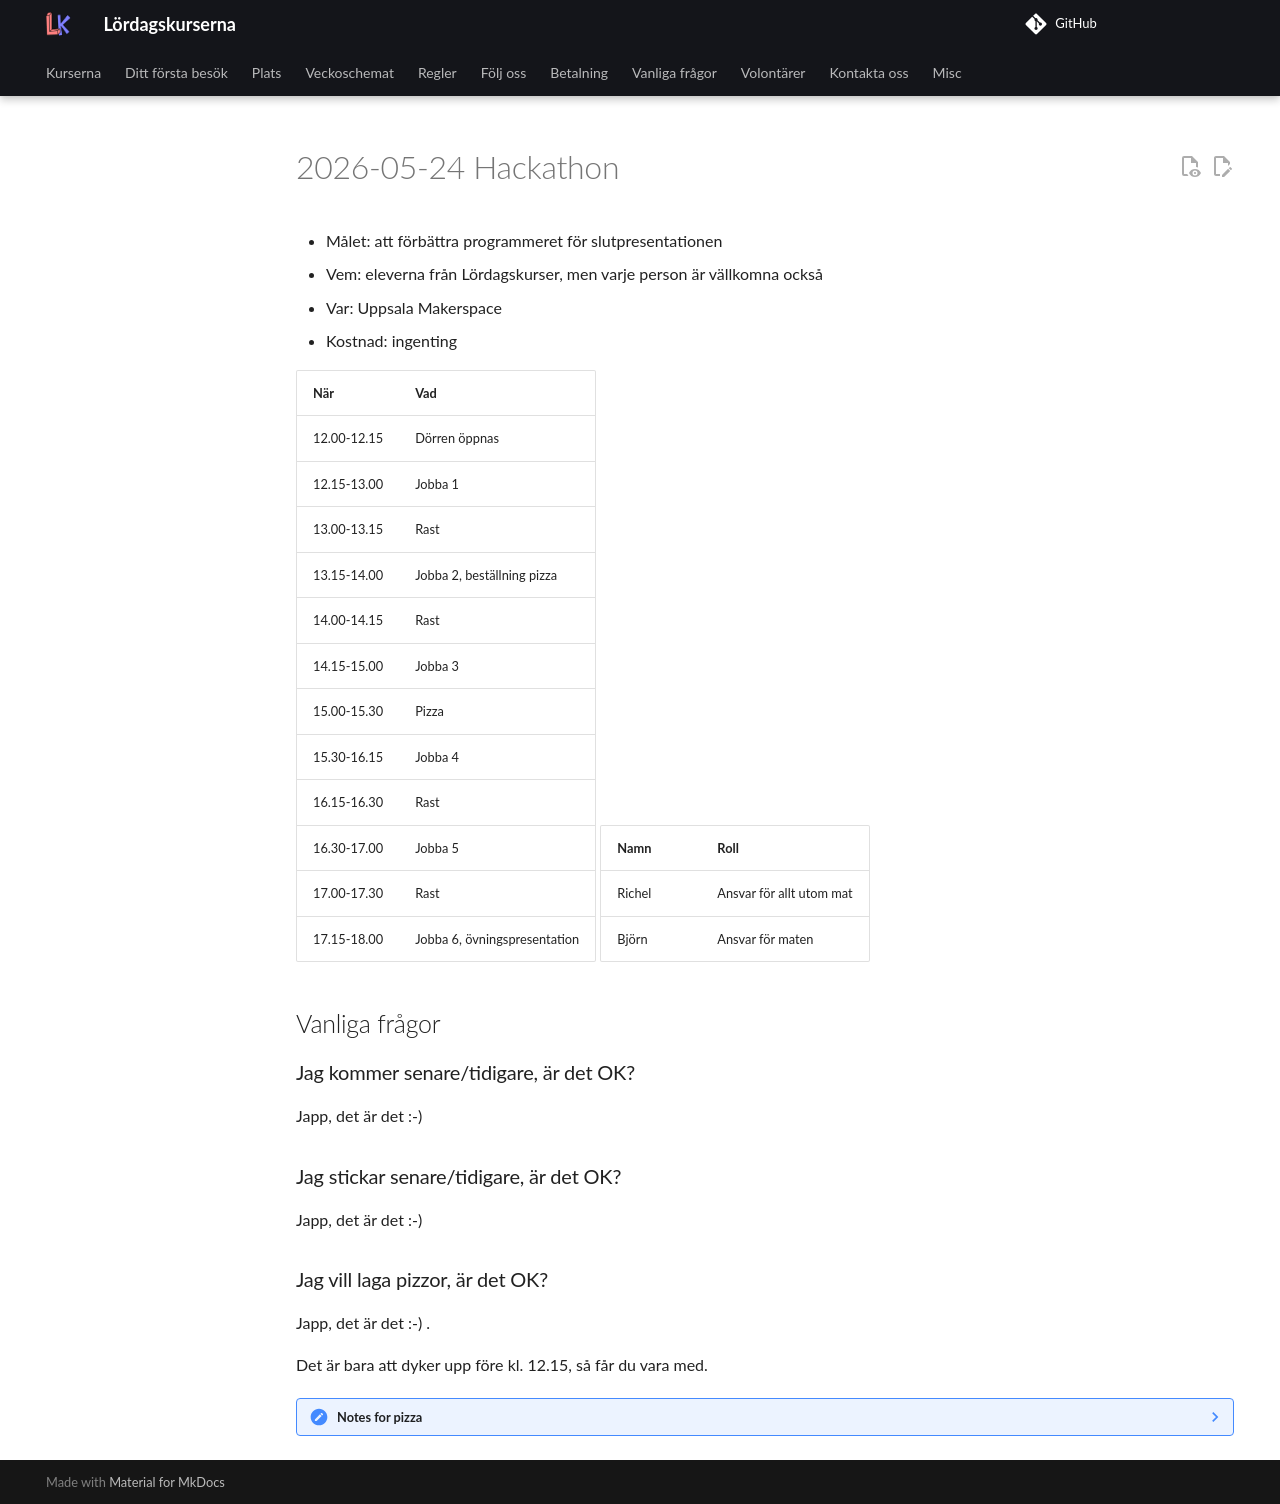

repository: uppsala-makerspace/loerdagskurser · page: verksamheter/20260524_hackathon/index.html · generator: jekyll

# 2026-05-24 Hackathon

- Målet: att förbättra programmeret för slutpresentationen
- Vem: eleverna från Lördagskurser, men varje person är vällkomna också
- Var: Uppsala Makerspace
- Kostnad: ingenting

När        |Vad
-----------|----------------------------
12.00-12.15|Dörren öppnas
12.15-13.00|Jobba 1
13.00-13.15|Rast
13.15-14.00|Jobba 2, beställning pizza
14.00-14.15|Rast
14.15-15.00|Jobba 3
15.00-15.30|Pizza
15.30-16.15|Jobba 4
16.15-16.30|Rast
16.30-17.00|Jobba 5
17.00-17.30|Rast
17.15-18.00|Jobba 6, övningspresentation

Namn   |Roll
-------|---------------------------
Richel |Ansvar för allt utom mat
Björn  |Ansvar för maten

## Vanliga frågor

### Jag kommer senare/tidigare, är det OK?

Japp, det är det :-)

### Jag stickar senare/tidigare, är det OK?

Japp, det är det :-)

### Jag vill laga pizzor, är det OK?

Japp, det är det :-) .

Det är bara att dyker upp före kl. 12.15,
så får du vara med.

???- note "Notes for pizza"

    - `n_students` was 18
    - We bought `n_vesuvio = n_students * 0.2` = 4 vesuvios
    - We bought `n_margarita = n_students * 0.55` = 10 margeritas
    - Kebabpizzas run out first, then the vesuvios. Hence: buy much more
      kebebpizza, more vesuvios and less margerita
    - As the matlagningcourse also had created and eaten pizzas themselves,
      and we invited at least 3 guests, the pizzas that were left give us
      less information. Still: these were 3 margeritas.
    - Suggestion for next time:
        - `n_margarita = n_pupils * 0.4`
        - `n_vesuvio = n_pupils * 0.2`
        - `n_kebab = n_pupils * 0.15`
